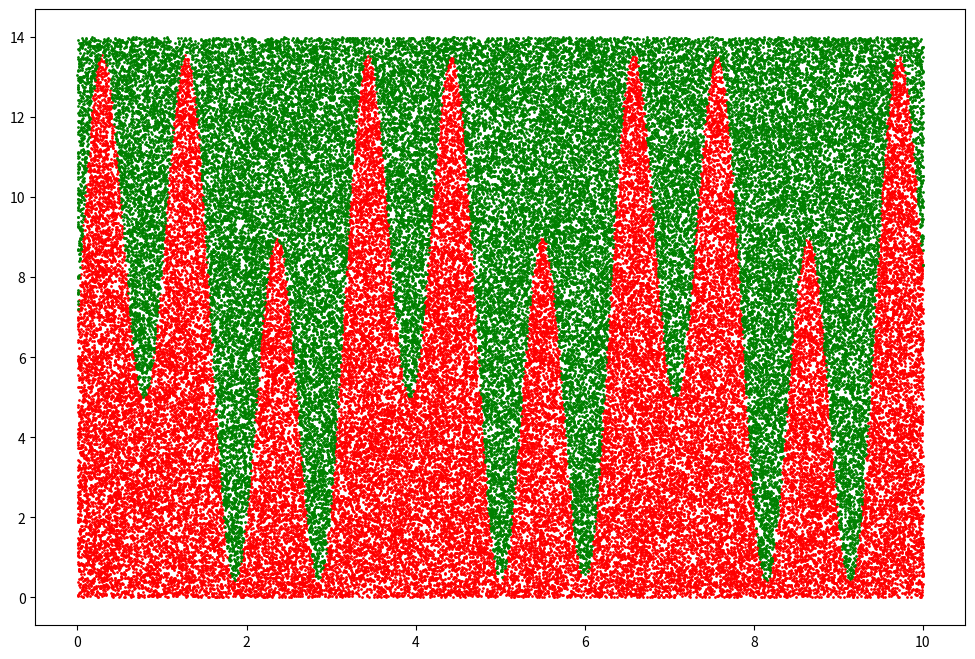

Here is the Python script that generated this plot:
import numpy as np
import matplotlib.pyplot as plt
import random

f = lambda x: 5*np.sin(6*x)+3*np.sin(2*x)+7
x = np.linspace(0, 10, 1000)
y = f(x)

def compare(point):
    return point[1] <= f(point[0])

#plt.plot(x, y)
#plt.show()

num_points = 100000
rect_width = 10
rect_height = 14

rand_x = lambda: random.uniform(0, rect_width)
rand_y = lambda: random.uniform(0, rect_height)
points_under = []
points = [(rand_x(), rand_y()) for i in range(num_points)]
#must use tuple or the list function do not support
for point in points:
    if compare(point) == True:
        points_under.append(point)
points_above = list(set(points) - set(points_under))

under_x, under_y = zip(*list(points_under))
over_x, over_y = zip(*points_above)

fig = plt.figure()
fig.set_size_inches(12, 8)
plt.scatter(under_x, under_y, s=1, color='red')
plt.scatter(over_x, over_y, s=1, color='green')
plt.show()
